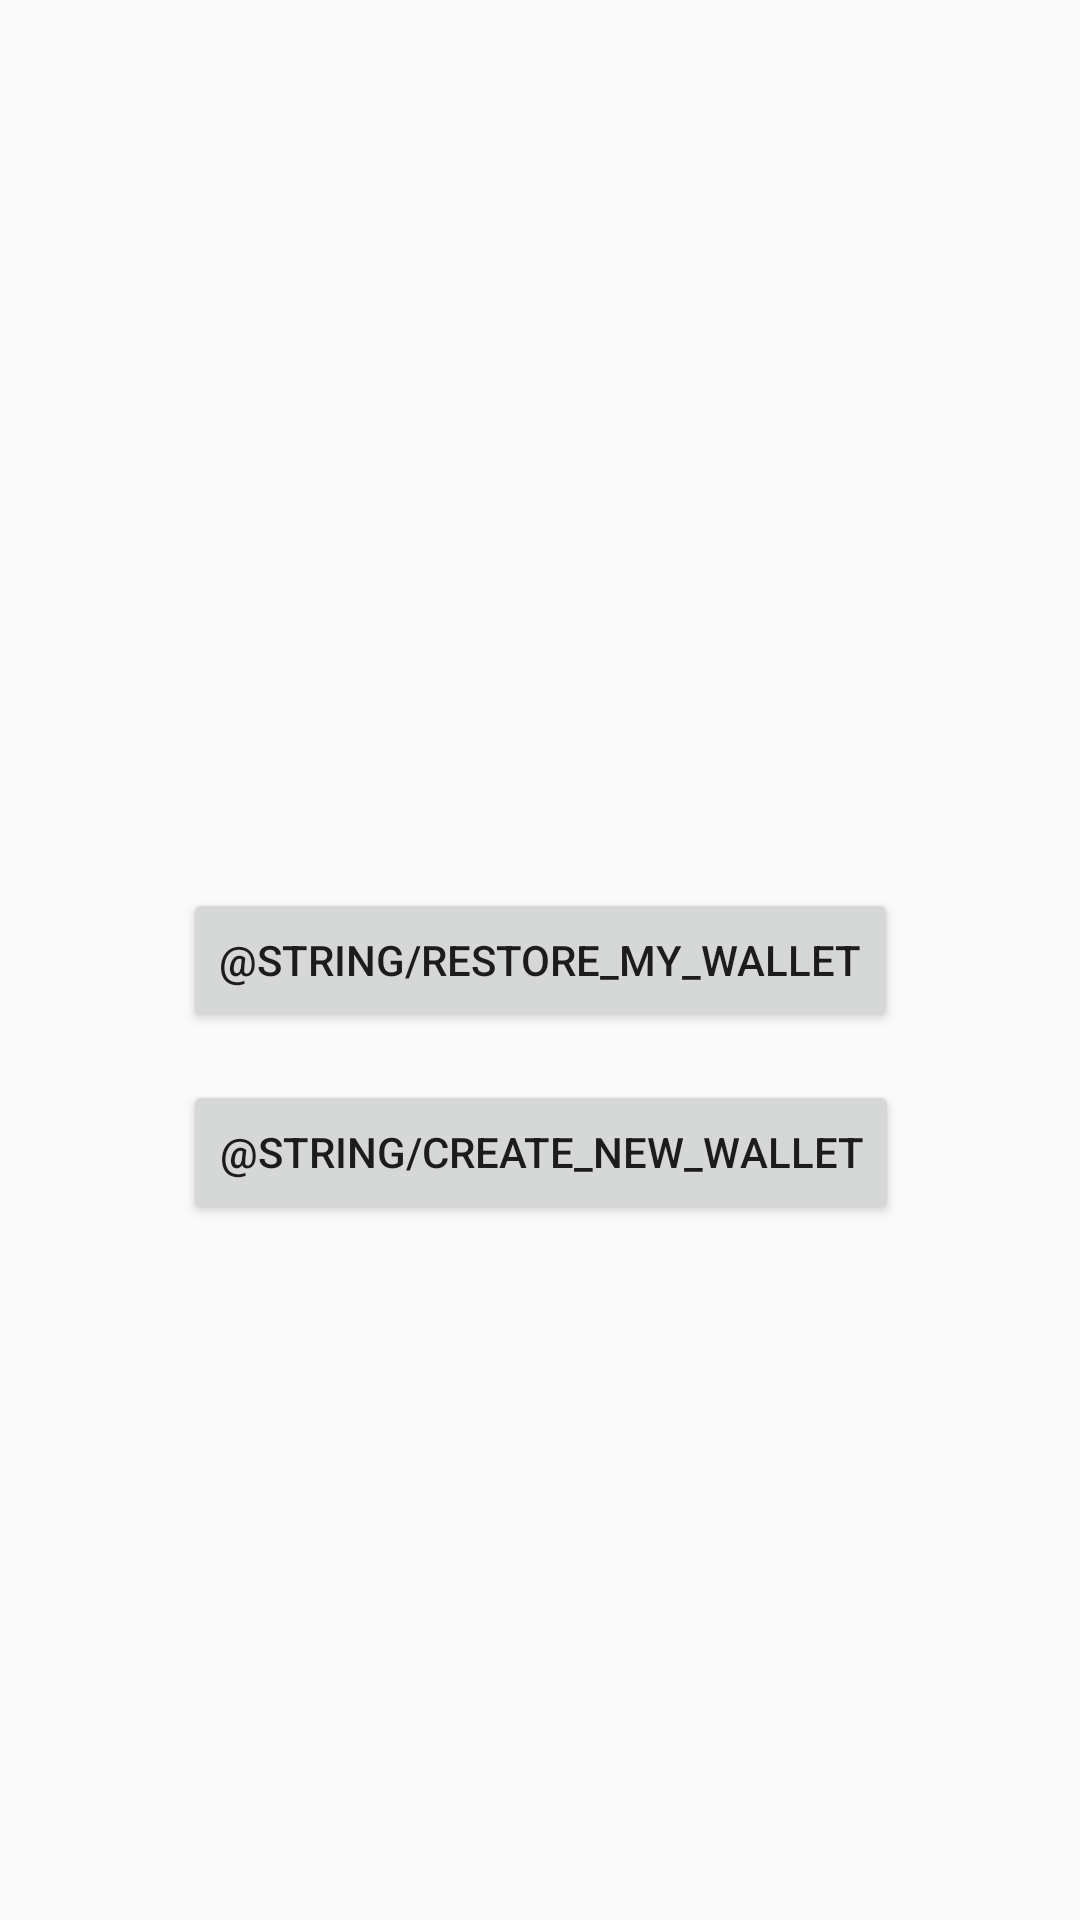

Android layout source for this screen:
<!-- AndroidManifest.xml: activity theme AppTheme.NoActionBar -->
<!-- res/layout/activity_login.xml -->
<?xml version="1.0" encoding="utf-8"?>
<android.support.constraint.ConstraintLayout xmlns:android="http://schemas.android.com/apk/res/android"
    android:layout_width="match_parent"
    android:layout_height="match_parent"
    xmlns:app="http://schemas.android.com/apk/res-auto">

    <android.support.v7.widget.AppCompatButton
        android:id="@+id/btn_restore"
        android:layout_width="wrap_content"
        android:layout_height="wrap_content"
        android:layout_marginBottom="8dp"
        android:layout_marginEnd="8dp"
        android:layout_marginStart="8dp"
        android:layout_marginTop="8dp"
        android:text="@string/restore_my_wallet"
        app:layout_constraintBottom_toBottomOf="parent"
        app:layout_constraintEnd_toEndOf="parent"
        app:layout_constraintStart_toStartOf="parent"
        app:layout_constraintTop_toTopOf="parent" />

    <android.support.v7.widget.AppCompatButton
        android:id="@+id/btn_create_new"
        android:text="@string/create_new_wallet"
        android:layout_width="wrap_content"
        android:layout_height="wrap_content"
        android:layout_marginTop="@dimen/dimen_16dp"
        app:layout_constraintLeft_toLeftOf="@id/btn_restore"
        app:layout_constraintRight_toRightOf="@id/btn_restore"
        app:layout_constraintTop_toBottomOf="@id/btn_restore"/>

</android.support.constraint.ConstraintLayout>
<!-- resources referenced by this layout -->
<resources>
  <dimen name="dimen_16dp">16dp</dimen>
  <style name="AppTheme.NoActionBar" parent="AppTheme">
          <item name="windowActionBar">false</item>
          <item name="windowNoTitle">true</item>
      </style>
  <style name="AppTheme" parent="Theme.AppCompat.Light.DarkActionBar">
          
          <item name="colorPrimary">@color/colorPrimary</item>
          <item name="colorPrimaryDark">@color/colorPrimaryDark</item>
          <item name="colorAccent">@color/colorAccent</item>
      </style>
  <color name="colorPrimary">#202648</color>
  <color name="colorPrimaryDark">#0c101c</color>
  <color name="colorAccent">#394db0</color>
</resources>
